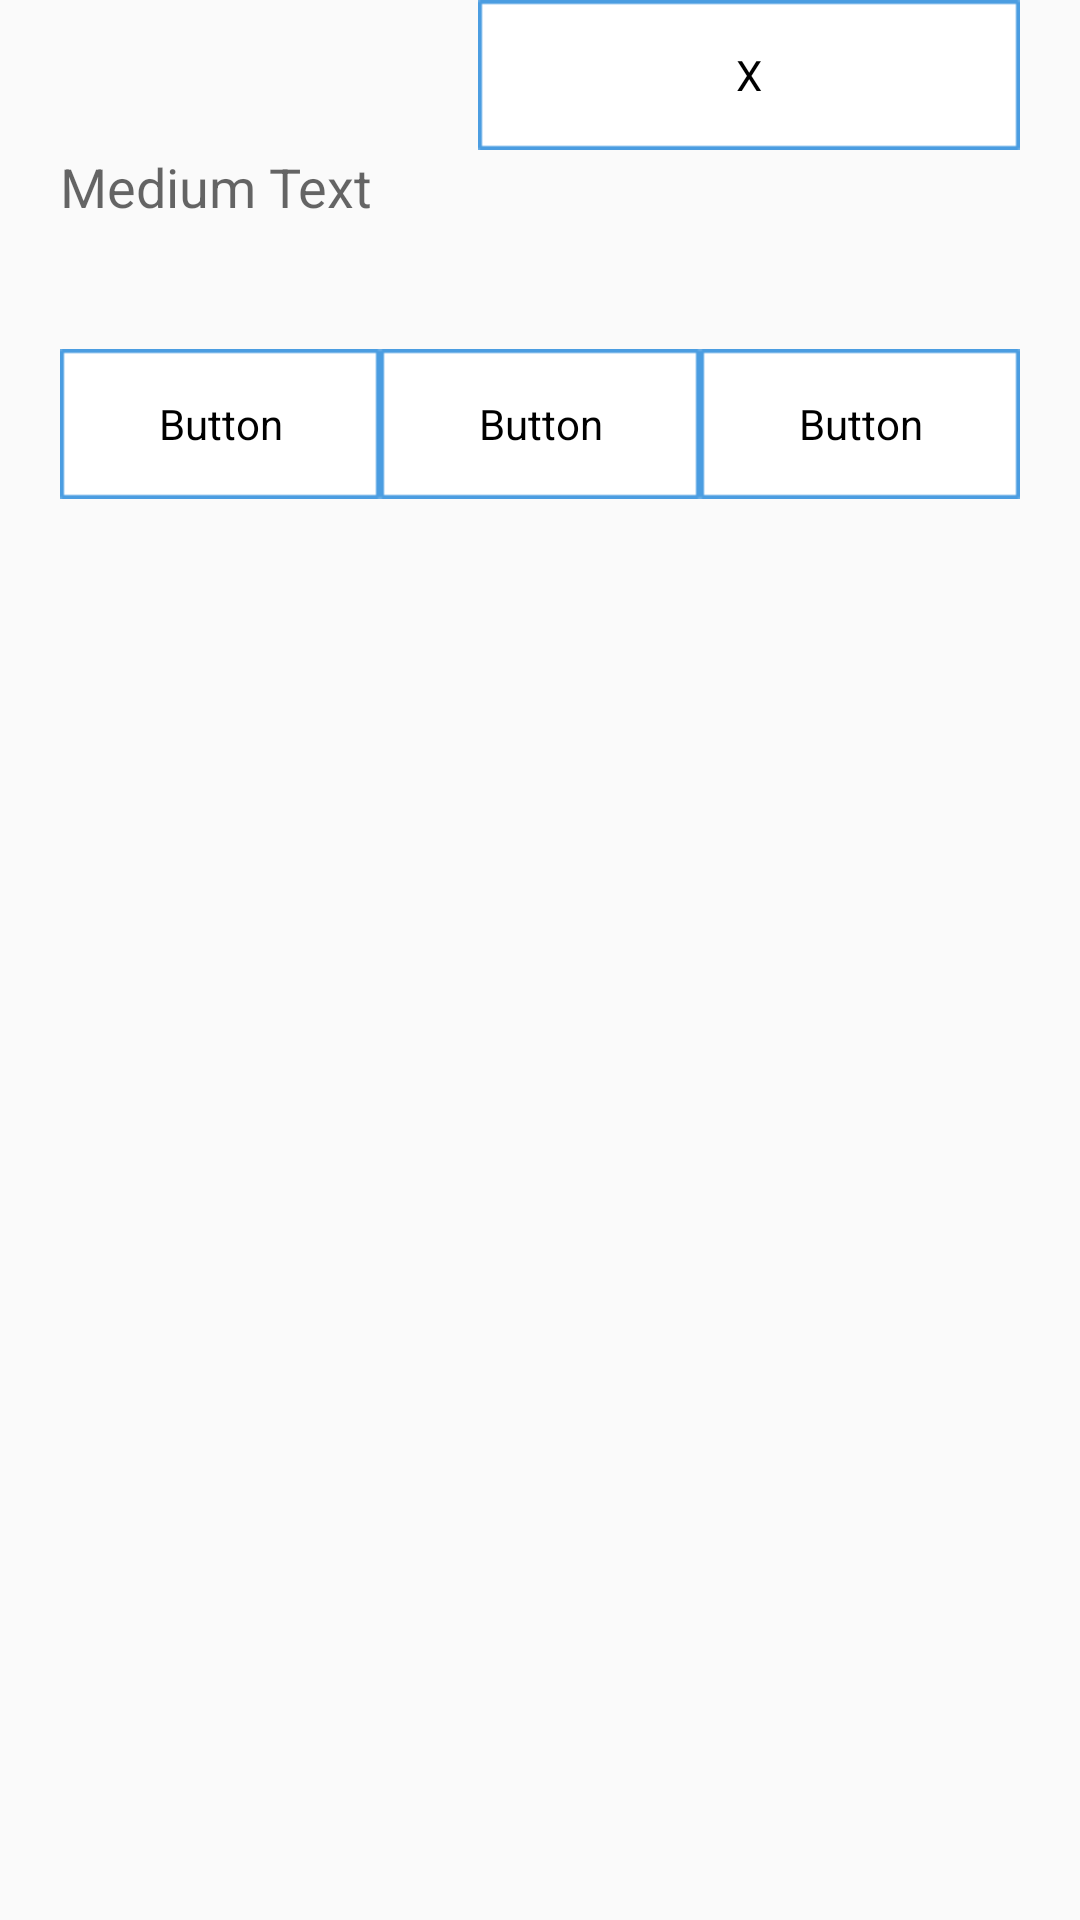

Produce the Android XML layout that renders to this screen, including the resource entries it uses.
<!-- AndroidManifest.xml: application theme f -->
<!-- res/layout/fdialog.xml -->
<?xml version="1.0" encoding="utf-8"?>
<RelativeLayout
	xmlns:android="http://schemas.android.com/apk/res/android"
	android:layout_width="fill_parent"
	android:layout_height="fill_parent"
	android:orientation="vertical">

	<LinearLayout
		android:id="@+id/fdialog_top"
		android:layout_height="50dp"
		android:layout_width="match_parent"
		android:orientation="horizontal"
		android:paddingLeft="20dp"
		android:paddingRight="20dp">

		<TextView
			android:layout_height="50dp"
			android:textAppearance="?android:attr/textAppearanceMedium"
			android:layout_width="wrap_content"
			android:id="@+id/fdialog_title"
			android:textColor="#3285F7"
			android:layout_weight="1.0"/>

		<Button
			android:layout_height="50dp"
			android:text="X"
			android:layout_width="wrap_content"
			android:layout_weight="1.0"
			android:id="@+id/fdialog_close"/>

	</LinearLayout>

	<ScrollView
		android:layout_below="@id/fdialog_top"
		android:layout_height="wrap_content"
		android:layout_width="match_parent"
		android:paddingLeft="20dp"
		android:paddingRight="20dp">

		<LinearLayout
			android:layout_height="wrap_content"
			android:layout_width="match_parent"
			android:orientation="vertical">

			<LinearLayout
				android:layout_height="wrap_content"
				android:layout_width="match_parent"
				android:orientation="vertical"
				android:id="@+id/fdialog_content">

				<TextView
					android:layout_height="wrap_content"
					android:text="Medium Text"
					android:textAppearance="?android:attr/textAppearanceMedium"
					android:layout_width="wrap_content"
					android:id="@+id/fdialog_message"
					android:minEms="10"
					android:minLines="3"
					android:maxEms="10"/>

			</LinearLayout>

			<LinearLayout
				android:layout_height="wrap_content"
				android:layout_width="match_parent"
				android:orientation="horizontal">

				<Button
					android:layout_height="wrap_content"
					android:text="Button"
					android:layout_width="match_parent"
					android:id="@+id/positiveButton"
					android:layout_weight="1.0"/>

				<Button
					android:layout_height="wrap_content"
					android:text="Button"
					android:layout_width="match_parent"
					android:id="@+id/negativeButton"
					android:layout_weight="1.0"/>

				<Button
					android:layout_height="wrap_content"
					android:text="Button"
					android:layout_width="match_parent"
					android:id="@+id/neutralButton"
					android:layout_weight="1.0"/>

			</LinearLayout>

		</LinearLayout>

	</ScrollView>

</RelativeLayout>
<!-- resources referenced by this layout -->
<resources>
  <style name="f" parent="@android:style/Theme.Light">
  		
  		
  		<item name="android:buttonStyle">@style/fbutton</item>
  
  		<item name="android:listViewStyle">@style/flist</item>
  		</style>
  <style name="fbutton" parent="@android:style/Widget.Button">
  
  		<item name="android:minHeight">50dp</item>		<item name="android:background">@drawable/fbutton</item>
  		<item name="android:textColor">#000000</item>
  	</style>
  <style name="flist" parent="@android:style/Widget.ListView">
  		<item name="android:cacheColorHint">#00000000</item>
  		<item name="android:listSelector">@drawable/flist</item>
  		
  		</style>
  <!-- drawable fbutton (drawable-hdpi) -->
  <?xml version="1.0" encoding="utf-8"?>
  <selector
  	xmlns:android="http://schemas.android.com/apk/res/android">
    
      	
  	<item 
  		android:state_pressed="true"
  		android:drawable="@drawable/button_pressed"
  		
  	/>
  	<item android:drawable="@drawable/button_normal" />
  	
  </selector>
  <!-- drawable flist (drawable-hdpi) -->
  <?xml version="1.0" encoding="utf-8"?>
  	
  	
  	<selector
  	xmlns:android="http://schemas.android.com/apk/res/android">
   
  
  		<item android:state_pressed="true" android:drawable="@drawable/list_pressed" />
  		<item android:drawable="@drawable/list_normal" />
  		<item android:state_focused="true" android:drawable="@drawable/list_focused" />
  </selector>
</resources>
